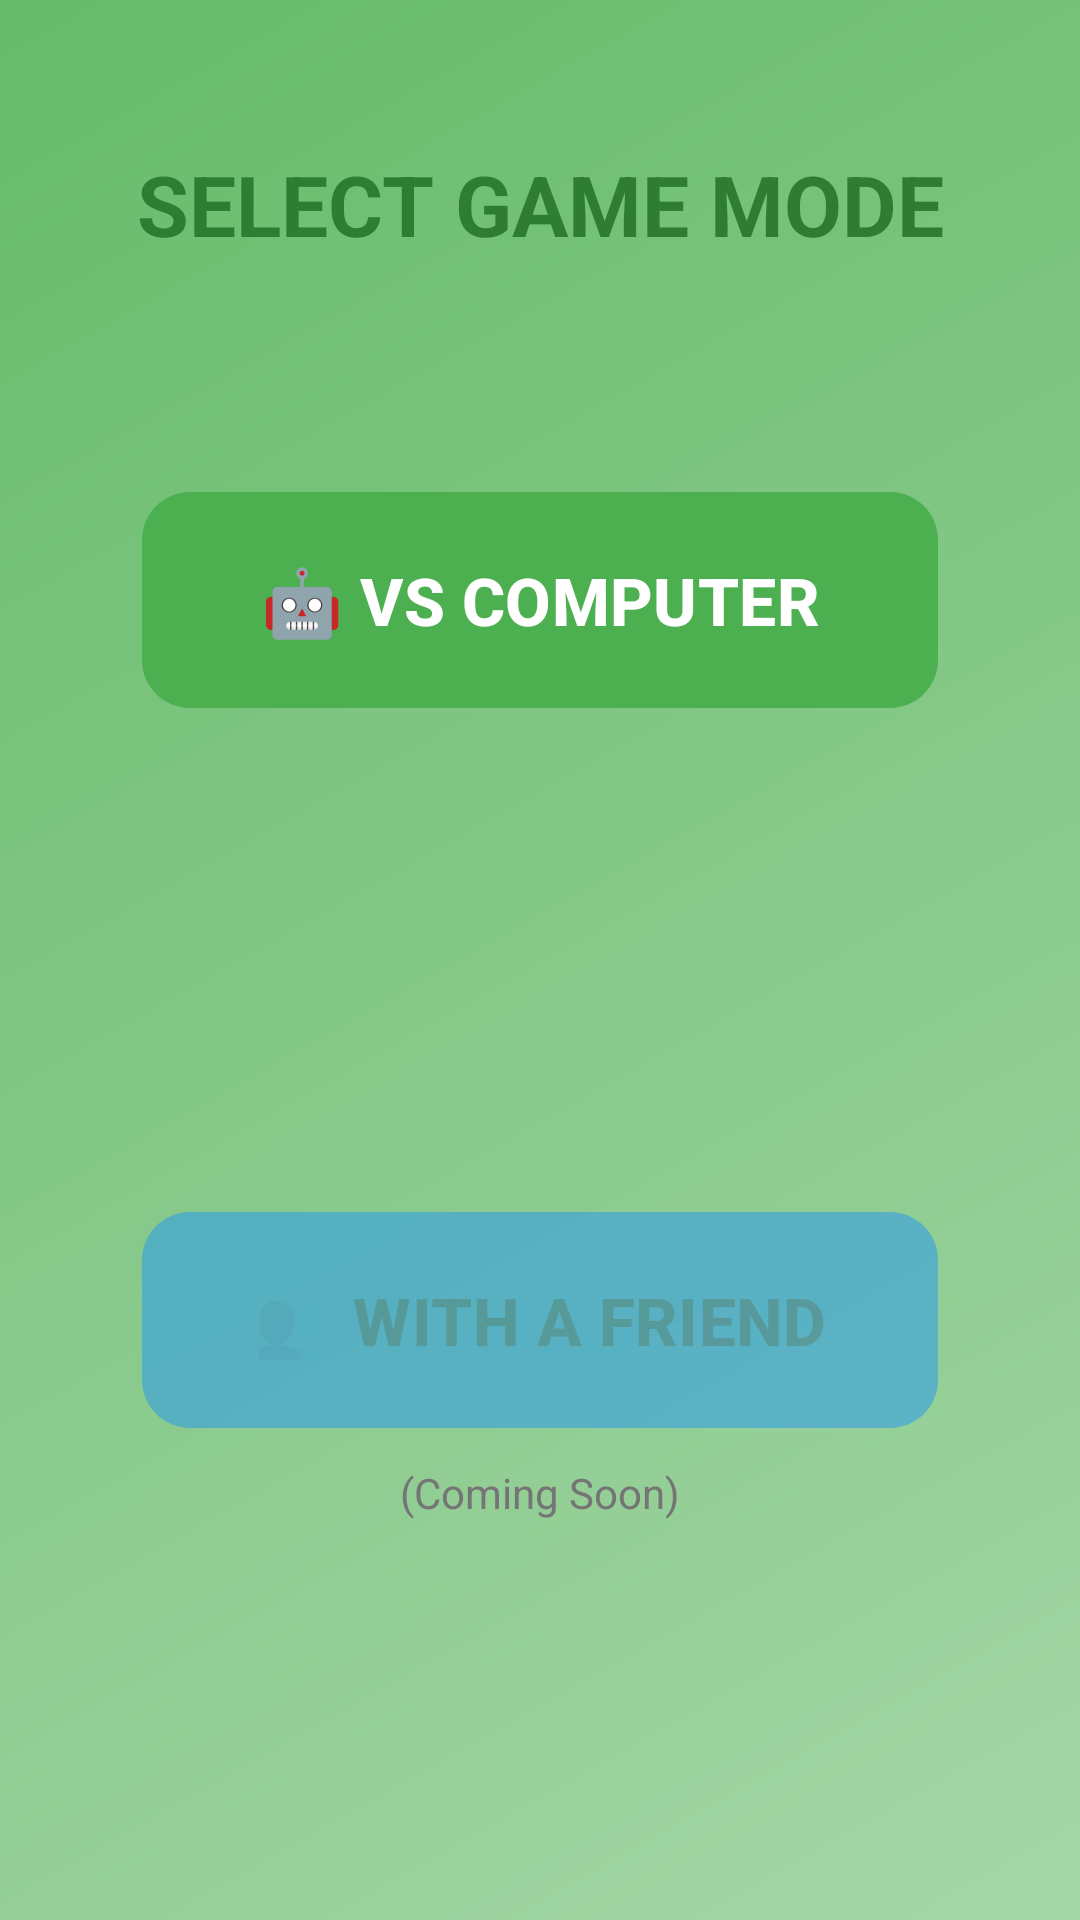

Here is an Android app screen rendered from its layout file. Give the layout XML and the strings, colors and styles it references.
<!-- AndroidManifest.xml: application theme Theme.Material3.DayNight -->
<!-- res/layout/activity_game_mode.xml -->
<?xml version="1.0" encoding="utf-8"?>
<androidx.constraintlayout.widget.ConstraintLayout
    xmlns:android="http://schemas.android.com/apk/res/android"
    xmlns:app="http://schemas.android.com/apk/res-auto"
    android:layout_width="match_parent"
    android:layout_height="match_parent"
    android:background="@drawable/menu_background"
    android:padding="24dp">

    
    <TextView
        android:id="@+id/tvSelectMode"
        android:layout_width="wrap_content"
        android:layout_height="wrap_content"
        android:text="SELECT GAME MODE"
        android:textSize="28sp"
        android:textStyle="bold"
        android:textColor="#2E7D32"
        android:gravity="center"
        app:layout_constraintTop_toTopOf="parent"
        app:layout_constraintStart_toStartOf="parent"
        app:layout_constraintEnd_toEndOf="parent"
        app:layout_constraintBottom_toTopOf="@id/btnSoloMode"
        android:layout_marginBottom="48dp" />

    
    <com.google.android.material.button.MaterialButton
        android:id="@+id/btnSoloMode"
        android:layout_width="0dp"
        android:layout_height="80dp"
        android:text="🤖 VS COMPUTER"
        android:textSize="22sp"
        android:textStyle="bold"
        app:cornerRadius="16dp"
        app:backgroundTint="#4CAF50"
        app:iconGravity="top"
        app:iconSize="32dp"
        app:layout_constraintTop_toTopOf="parent"
        app:layout_constraintBottom_toTopOf="@id/btnMultiplayerMode"
        app:layout_constraintStart_toStartOf="parent"
        app:layout_constraintEnd_toEndOf="parent"
        app:layout_constraintWidth_percent="0.85" />

    
    <com.google.android.material.button.MaterialButton
        android:id="@+id/btnMultiplayerMode"
        android:layout_width="0dp"
        android:layout_height="80dp"
        android:text="👥 WITH A FRIEND"
        android:textSize="22sp"
        android:textStyle="bold"
        app:cornerRadius="16dp"
        app:backgroundTint="#2196F3"
        app:iconGravity="top"
        app:iconSize="32dp"
        app:layout_constraintTop_toBottomOf="@id/btnSoloMode"
        app:layout_constraintBottom_toBottomOf="parent"
        app:layout_constraintStart_toStartOf="parent"
        app:layout_constraintEnd_toEndOf="parent"
        app:layout_constraintWidth_percent="0.85"
        android:layout_marginTop="24dp"
        android:enabled="false"
        android:alpha="0.5" />

    
    <TextView
        android:layout_width="wrap_content"
        android:layout_height="wrap_content"
        android:text="(Coming Soon)"
        android:textSize="14sp"
        android:textColor="#757575"
        app:layout_constraintTop_toBottomOf="@id/btnMultiplayerMode"
        app:layout_constraintStart_toStartOf="@id/btnMultiplayerMode"
        app:layout_constraintEnd_toEndOf="@id/btnMultiplayerMode"
        android:layout_marginTop="8dp" />

</androidx.constraintlayout.widget.ConstraintLayout>
<!-- resources referenced by this layout -->
<resources>
  <!-- drawable menu_background (drawable) -->
  <?xml version="1.0" encoding="utf-8"?>
  <shape xmlns:android="http://schemas.android.com/apk/res/android">
      <gradient
          android:startColor="#A5D6A7"
          android:endColor="#66BB6A"
          android:angle="135" />
  </shape>
  <style name="Theme.Material3.DayNight" parent="Theme.Material3.DayNight.NoActionBar">
          
      </style>
</resources>
